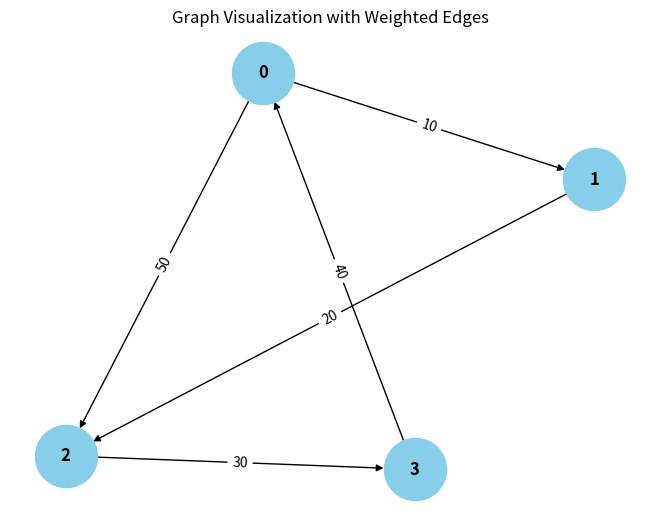

This chart was generated by the following Python code:
from collections import defaultdict

# ---------------------------
# WeightedGraph Class
# ---------------------------
class WeightedGraph:
    def __init__(self, vertices):
        self.vertices = vertices
        self.adj_list = {i: [] for i in range(vertices)}  # Adjacency list for the graph
        self.edges = []  # List to store the edges (u, v, weight)

    def add_edge(self, u, v, weight):
        """Add a single edge to the graph."""
        if (u, v, weight) not in self.edges:
            self.edges.append((u, v, weight))
            self.adj_list[u].append((v, weight))

    def add_multiple_edges(self, edges):
        """Add multiple edges at once."""
        for u, v, weight in edges:
            self.add_edge(u, v, weight)

    def get_edges(self):
        """Return all edges in the graph."""
        return self.edges

    def print_edges(self):
        """Print the edges of the graph."""
        print("Edges in the graph:")
        for u, v, weight in self.edges:
            print(f"{u} -> {v} (Weight: {weight})")

    def print_adj_list(self):
        """Print the adjacency list of the graph."""
        print("Adjacency List of the graph:")
        for u in self.adj_list:
            print(f"{u} -> {self.adj_list[u]}")

    def is_cyclic_directed(self):
        """Detect if there is a cycle in a directed graph using DFS."""
        visited = [False] * self.vertices
        rec_stack = [False] * self.vertices

        def dfs(v):
            visited[v] = True
            rec_stack[v] = True
            for neighbor, _ in self.adj_list[v]:
                if not visited[neighbor] and dfs(neighbor):
                    return True
                elif rec_stack[neighbor]:
                    return True
            rec_stack[v] = False
            return False

        for node in range(self.vertices):
            if not visited[node]:
                if dfs(node):
                    return True
        return False

    def is_cyclic_undirected(self):
        """Detect if there is a cycle in an undirected graph using DFS."""
        visited = [False] * self.vertices

        def dfs(v, parent):
            visited[v] = True
            for neighbor, _ in self.adj_list[v]:
                if not visited[neighbor]:
                    if dfs(neighbor, v):
                        return True
                elif parent != neighbor:
                    return True
            return False

        for node in range(self.vertices):
            if not visited[node]:
                if dfs(node, -1):
                    return True
        return False

    def is_negative_cycle(self):
        """Detect if there is a negative cycle using Bellman-Ford."""
        dist = [float("inf")] * self.vertices
        dist[0] = 0  # Start from node 0

        for _ in range(self.vertices - 1):
            for u, v, weight in self.edges:
                if dist[u] != float("inf") and dist[u] + weight < dist[v]:
                    dist[v] = dist[u] + weight

        for u, v, weight in self.edges:
            if dist[u] != float("inf") and dist[u] + weight < dist[v]:
                return True  # Negative cycle detected
        return False

    def reset_graph(self):
        """Reset the graph to its empty state."""
        self.edges = []  # Clear all edges
        self.adj_list = {i: [] for i in range(self.vertices)}  # Reset adjacency list for each vertex

    def union(self, parent, u, v):
        """Union-find helper function."""
        root_u = self.find_parent(parent, u)
        root_v = self.find_parent(parent, v)
        if root_u != root_v:
            parent[root_u] = root_v

    def find_parent(self, parent, v):
        """Find the root of the node using path compression."""
        if parent[v] < -1:
            return v
        parent[v] = self.find_parent(parent, parent[v])
        return parent[v]

    def is_cyclic_undirected_union_find(self):
        """Detect cycles in an undirected graph using Union-Find."""
        parent = [-1] * self.vertices

        for u, v, _ in self.edges:
            x = self.find_parent(parent, u)
            y = self.find_parent(parent, v)

            if x == y:
                return True
            self.union(parent, x, y)
        return False

    # ---------------------------
    # Helper functions for testing
    # ---------------------------

    def reset_graph_helper(self):
        """Reset the graph to an empty state for testing."""
        self.edges = []
        self.adj_list = defaultdict(list)

    def get_edges_helper(self):
        """Return all edges for testing."""
        return self.edges

    def add_multiple_edges_helper(self, edges):
        """Add multiple edges for testing."""
        for edge in edges:
            self.add_edge(*edge)

# ---------------------------
# Helper Class for Cycle Test Results
# ---------------------------
class CycleDetectionResults:
    def __init__(self):
        self.directed_cycle_detected = False
        self.undirected_cycle_detected = False
        self.negative_cycle_detected = False

# ---------------------------
# Additional Functionalities
# ---------------------------

class GraphRenderer:
    def __init__(self, graph):
        """Initialize the renderer for visualizing the graph."""
        self.graph = graph

    def render_edges(self):
        """Render the edges of the graph."""
        print("\nRendering edges of the graph:")
        for u, v, weight in self.graph.get_edges():
            print(f"{u} -> {v} (Weight: {weight})")

    def render_adj_list(self):
        """Render the adjacency list of the graph."""
        print("\nRendering adjacency list:")
        self.graph.print_adj_list()

    def render_summary(self):
        """Render a summary of the graph."""
        print("\nGraph summary:")
        print(f"Total vertices: {self.graph.vertices}")
        print(f"Total edges: {len(self.graph.get_edges())}")
        print(f"Is cyclic (directed): {self.graph.is_cyclic_directed()}")
        print(f"Is cyclic (undirected): {self.graph.is_cyclic_undirected()}")
        print(f"Has negative cycle: {self.graph.is_negative_cycle()}")

import matplotlib.pyplot as plt
import networkx as nx

class WeightedGraphVisualization:
    def __init__(self, graph):
        """Initialize the visualization of weighted graph."""
        self.graph = graph

    def visualize(self):
        """Visualize the graph with weighted edges using networkx and matplotlib."""
        G = nx.DiGraph()  # Using DiGraph for directed graph visualization

        # Add edges to the networkx graph
        for u, v, weight in self.graph.get_edges():
            G.add_edge(u, v, weight=weight)

        # Draw the graph
        pos = nx.spring_layout(G)  # Layout for node positioning
        edge_labels = nx.get_edge_attributes(G, 'weight')

        # Draw nodes, edges, and labels
        nx.draw(G, pos, with_labels=True, node_color='skyblue', node_size=2000, font_size=12, font_weight='bold')
        nx.draw_networkx_edge_labels(G, pos, edge_labels=edge_labels)

        # Display the plot
        plt.title("Graph Visualization with Weighted Edges")
        plt.show()


# ---------------------------
# Main Program
# ---------------------------

class WeightedGraphHandler:
    def __init__(self, vertices):
        """Initialize the graph handler."""
        self.graph = WeightedGraph(vertices)
        self.renderer = GraphRenderer(self.graph)
        self.visualizer = WeightedGraphVisualization(self.graph)

    def add_edges(self, edges):
        """Add edges to the graph."""
        for edge in edges:
            self.graph.add_edge(*edge)

    def render_graph(self):
        """Render the graph using the renderer."""
        self.renderer.render_edges()
        self.renderer.render_adj_list()

    def visualize_graph(self):
        """Visualize the graph using the visualizer."""
        self.visualizer.visualize()

    def cycle_detection_summary(self):
        """Print the cycle detection summary."""
        print("\nCycle detection summary:")
        print(f"Directed cycle detected: {self.graph.is_cyclic_directed()}")
        print(f"Undirected cycle detected: {self.graph.is_cyclic_undirected()}")
        print(f"Negative cycle detected: {self.graph.is_negative_cycle()}")

# ---------------------------
# Extended Graph Operations
# ---------------------------

class GraphCycleAnalysis:
    def __init__(self, graph):
        """Initialize cycle analysis on the graph."""
        self.graph = graph
        self.results = CycleDetectionResults()

    def analyze_cycles(self):
        """Analyze different types of cycles in the graph."""
        self.results.directed_cycle_detected = self.graph.is_cyclic_directed()
        self.results.undirected_cycle_detected = self.graph.is_cyclic_undirected()
        self.results.negative_cycle_detected = self.graph.is_negative_cycle()

    def print_analysis(self):
        """Print the analysis results."""
        print(f"Directed cycle detected: {self.results.directed_cycle_detected}")
        print(f"Undirected cycle detected: {self.results.undirected_cycle_detected}")
        print(f"Negative cycle detected: {self.results.negative_cycle_detected}")

# ---------------------------
# Main Function
# ---------------------------

if __name__ == "__main__":
    # Create a graph with 4 vertices (0, 1, 2, 3)
    graph_handler = WeightedGraphHandler(4)

    # Add some sample edges (u, v, weight)
    edges = [
        (0, 1, 10),  # Edge from 0 to 1 with weight 10
        (1, 2, 20),  # Edge from 1 to 2 with weight 20
        (2, 3, 30),  # Edge from 2 to 3 with weight 30
        (3, 0, 40),  # Edge from 3 to 0 with weight 40 (creates a directed cycle: 0 -> 1 -> 2 -> 3 -> 0)
        (0, 2, 50)  # Edge from 0 to 2 with weight 50
    ]

    # Add edges to the graph
    graph_handler.add_edges(edges)

    # Render the graph's edges and adjacency list
    graph_handler.render_graph()

    # Visualize the graph
    graph_handler.visualize_graph()

    # Detect and print the cycle results
    graph_handler.cycle_detection_summary()

    # Analyze cycles in detail
    cycle_analysis = GraphCycleAnalysis(graph_handler.graph)
    cycle_analysis.analyze_cycles()
    cycle_analysis.print_analysis()
